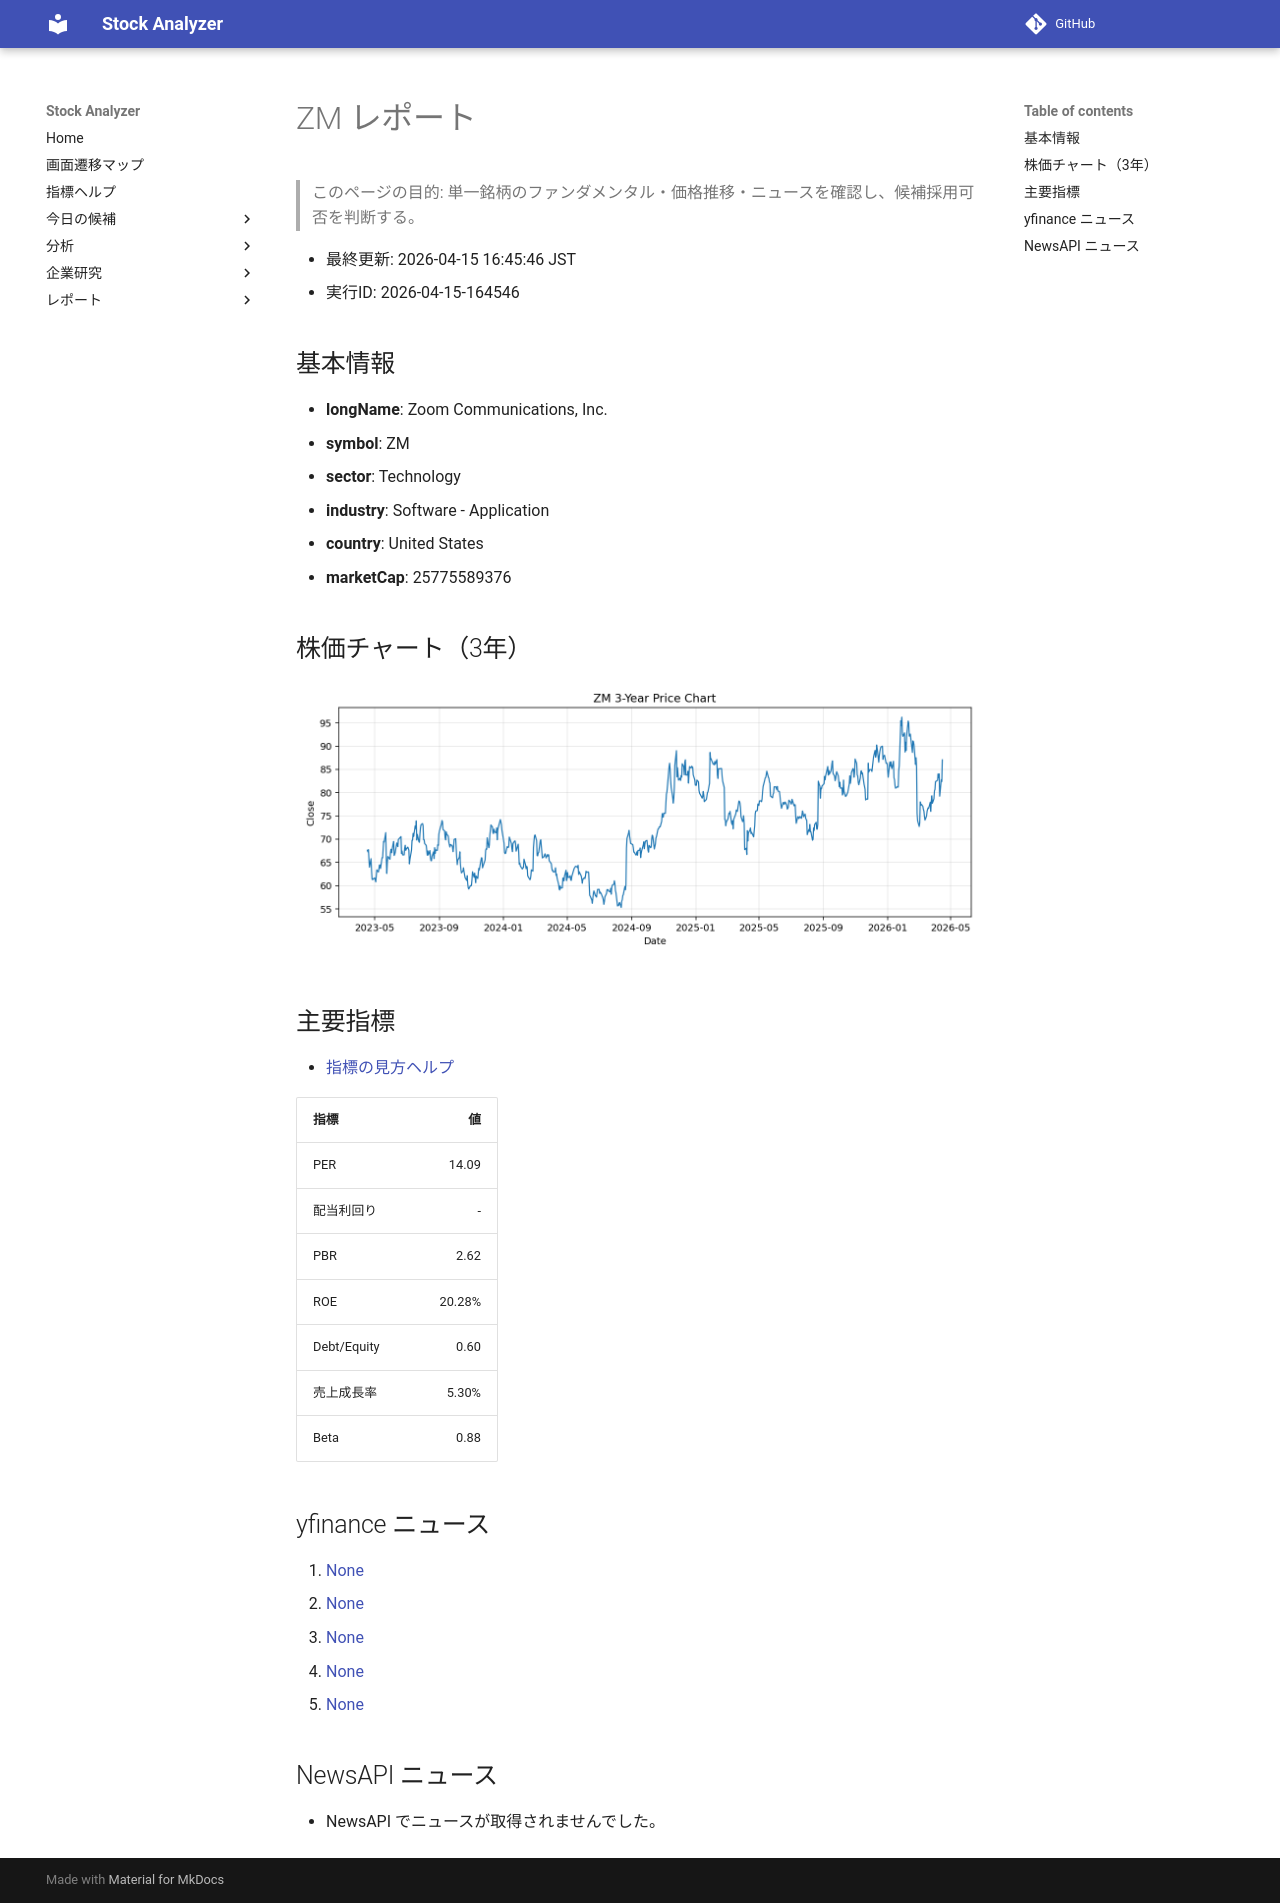

repository: Yumi-note/Making-APP · page: reports/2026-04-15/164546/ZM/index.html · generator: mkdocs

# ZM レポート

> このページの目的: 単一銘柄のファンダメンタル・価格推移・ニュースを確認し、候補採用可否を判断する。

- 最終更新: 2026-04-15 16:45:46 JST
- 実行ID: 2026-04-15-164546

## 基本情報

- **longName**: Zoom Communications, Inc.
- **symbol**: ZM
- **sector**: Technology
- **industry**: Software - Application
- **country**: United States
- **marketCap**: 25775589376

## 株価チャート（3年）

![ZM 3-year price chart](ZM_3y.png)

## 主要指標

- [指標の見方ヘルプ](../../../../indicators.md)

| 指標 | 値 |
|---|---:|
| PER | 14.09 |
| 配当利回り | - |
| PBR | 2.62 |
| ROE | 20.28% |
| Debt/Equity | 0.60 |
| 売上成長率 | 5.30% |
| Beta | 0.88 |

## yfinance ニュース

1. [None](None)
2. [None](None)
3. [None](None)
4. [None](None)
5. [None](None)

## NewsAPI ニュース

- NewsAPI でニュースが取得されませんでした。
